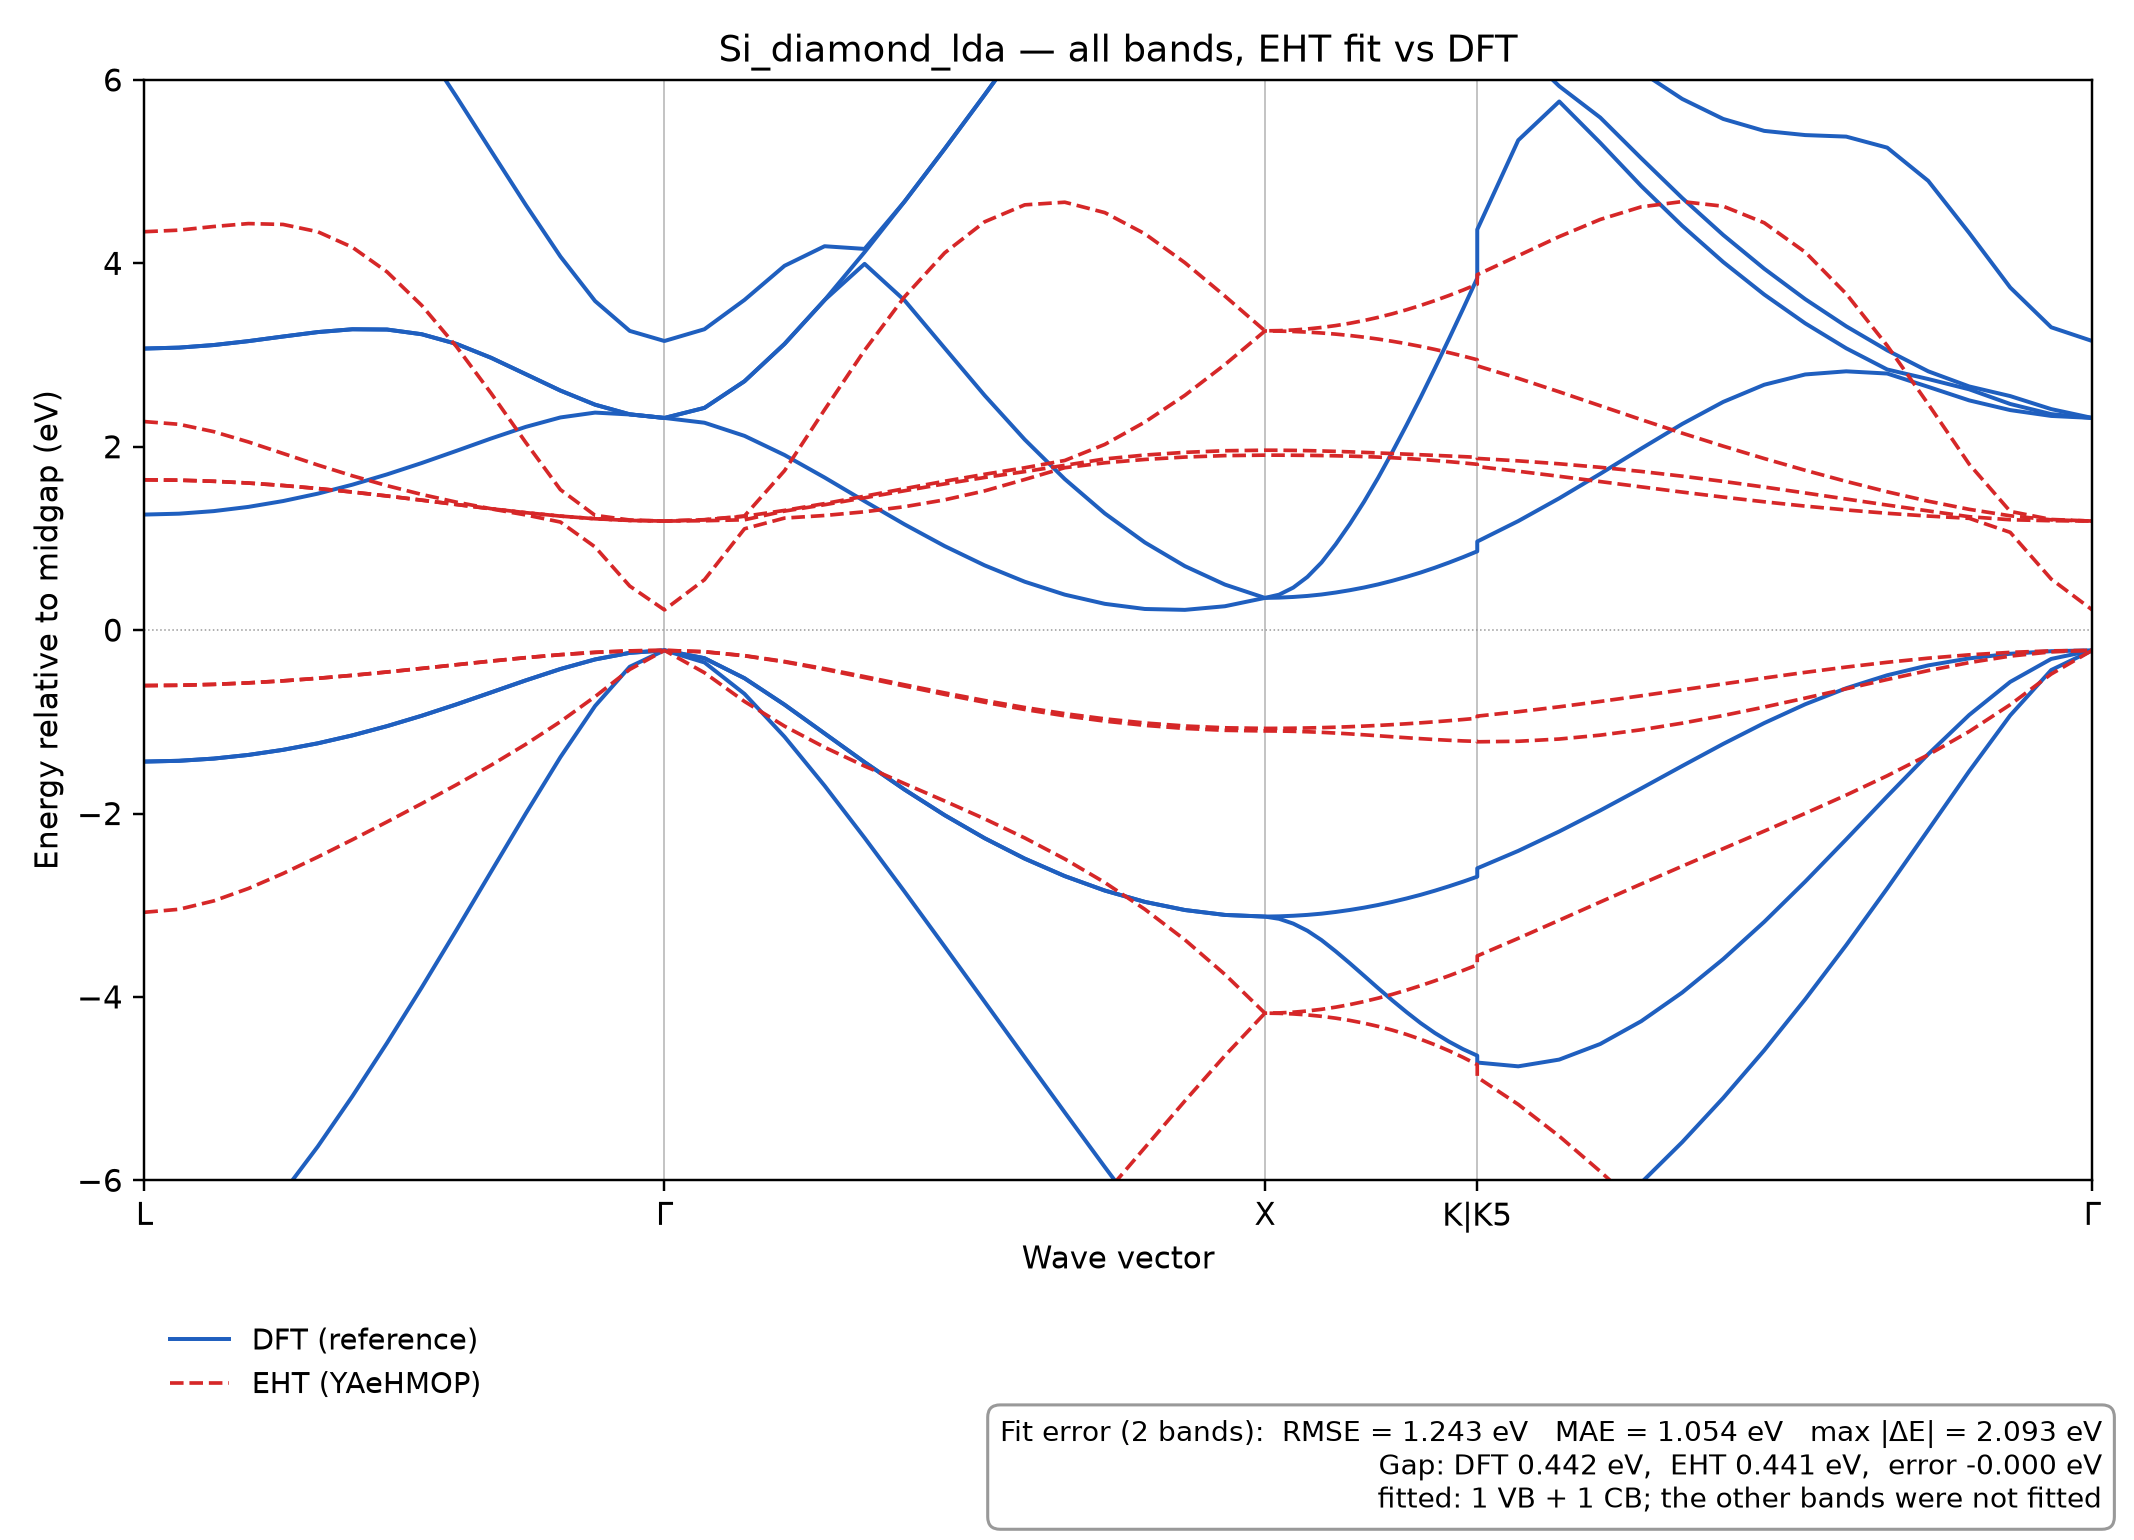

Source data for this figure (header and first rows):
k, DFT_band_1, DFT_band_2, DFT_band_3, DFT_band_4, DFT_band_5, DFT_band_6, DFT_band_7, DFT_band_8, EHT_orbital_1, EHT_orbital_2, EHT_orbital_3, EHT_orbital_4, EHT_orbital_5, EHT_orbital_6, EHT_orbital_7, EHT_orbital_8
0.0, -9.93, -7.304, -1.434, -1.434, 1.26, 3.071, 3.071, 7.323, -6.483, -3.077, -0.6049, -0.6049, 1.639, 1.639, 2.274, 4.345
0.0178, -9.998, -7.207, -1.425, -1.425, 1.27, 3.081, 3.081, 7.339, -6.533, -3.045, -0.6016, -0.6016, 1.635, 1.635, 2.245, 4.362
0.0356, -10.17, -6.953, -1.401, -1.401, 1.298, 3.109, 3.109, 7.383, -6.677, -2.953, -0.5917, -0.5917, 1.623, 1.623, 2.164, 4.401
0.0534, -10.4, -6.584, -1.361, -1.361, 1.344, 3.151, 3.151, 7.447, -6.89, -2.818, -0.5755, -0.5755, 1.604, 1.604, 2.052, 4.433
0.0712, -10.65, -6.136, -1.306, -1.306, 1.407, 3.202, 3.202, 7.512, -7.149, -2.654, -0.5533, -0.5533, 1.577, 1.577, 1.927, 4.424
0.089, -10.91, -5.633, -1.235, -1.235, 1.488, 3.25, 3.25, 7.523, -7.428, -2.475, -0.5256, -0.5256, 1.544, 1.544, 1.801, 4.345
0.1068, -11.16, -5.083, -1.148, -1.148, 1.586, 3.281, 3.281, 7.336, -7.709, -2.286, -0.4931, -0.4931, 1.506, 1.506, 1.683, 4.175
0.1246, -11.39, -4.502, -1.047, -1.047, 1.698, 3.278, 3.278, 6.922, -7.979, -2.091, -0.4568, -0.4568, 1.463, 1.463, 1.575, 3.907
0.1424, -11.6, -3.897, -0.934, -0.934, 1.822, 3.227, 3.227, 6.393, -8.226, -1.892, -0.4178, -0.4178, 1.417, 1.417, 1.48, 3.541
0.1602, -11.79, -3.272, -0.8102, -0.8102, 1.955, 3.122, 3.122, 5.818, -8.445, -1.687, -0.3775, -0.3775, 1.37, 1.37, 1.396, 3.093
0.178, -11.95, -2.635, -0.6796, -0.6796, 2.09, 2.97, 2.97, 5.226, -8.632, -1.473, -0.3378, -0.3378, 1.322, 1.324, 1.324, 2.584
0.1958, -12.08, -2.001, -0.5483, -0.5483, 2.216, 2.791, 2.791, 4.638, -8.785, -1.245, -0.3005, -0.3005, 1.256, 1.281, 1.281, 2.047
0.2136, -12.18, -1.385, -0.4244, -0.4244, 2.319, 2.612, 2.612, 4.075, -8.904, -0.998, -0.268, -0.268, 1.179, 1.243, 1.243, 1.532
0.2314, -12.26, -0.8272, -0.3197, -0.3197, 2.372, 2.458, 2.458, 3.589, -8.988, -0.725, -0.2426, -0.2426, 0.9069, 1.214, 1.214, 1.252
0.2492, -12.3, -0.3997, -0.2478, -0.2478, 2.352, 2.353, 2.354, 3.263, -9.038, -0.429, -0.2263, -0.2263, 0.4803, 1.196, 1.196, 1.201
0.267, -12.32, -0.2208, -0.2208, -0.2208, 2.314, 2.314, 2.314, 3.153, -9.055, -0.2207, -0.2207, -0.2207, 0.2207, 1.19, 1.19, 1.19
0.2875, -12.3, -0.3527, -0.3064, -0.3064, 2.262, 2.424, 2.424, 3.281, -9.032, -0.4645, -0.2363, -0.2356, 0.5493, 1.193, 1.203, 1.204
0.3081, -12.24, -0.6951, -0.5247, -0.5247, 2.118, 2.714, 2.714, 3.601, -8.965, -0.7782, -0.2804, -0.2778, 1.105, 1.203, 1.241, 1.245
0.3287, -12.14, -1.163, -0.8132, -0.8132, 1.91, 3.121, 3.121, 3.973, -8.851, -1.047, -0.3469, -0.3417, 1.222, 1.298, 1.305, 1.738
0.3492, -12, -1.696, -1.127, -1.127, 1.664, 3.599, 3.599, 4.186, -8.689, -1.278, -0.4284, -0.4202, 1.25, 1.367, 1.38, 2.403
0.3698, -11.82, -2.265, -1.44, -1.44, 1.406, 3.994, 4.122, 4.157, -8.477, -1.483, -0.5181, -0.5069, 1.29, 1.443, 1.46, 3.052
0.3903, -11.61, -2.853, -1.74, -1.74, 1.153, 3.595, 4.675, 4.675, -8.212, -1.674, -0.6105, -0.5964, 1.346, 1.52, 1.543, 3.636
0.4109, -11.36, -3.451, -2.018, -2.018, 0.9162, 3.076, 5.249, 5.249, -7.894, -1.863, -0.7013, -0.6844, 1.421, 1.595, 1.624, 4.114
0.4314, -11.07, -4.054, -2.27, -2.27, 0.7058, 2.559, 5.838, 5.838, -7.524, -2.058, -0.7871, -0.7677, 1.518, 1.665, 1.7, 4.453
0.452, -10.74, -4.658, -2.492, -2.492, 0.5278, 2.078, 6.44, 6.44, -7.105, -2.267, -0.8655, -0.8439, 1.643, 1.728, 1.77, 4.638
0.4725, -10.38, -5.26, -2.683, -2.683, 0.3868, 1.647, 7.053, 7.053, -6.645, -2.496, -0.9345, -0.911, 1.771, 1.797, 1.85, 4.666
0.4931, -9.985, -5.855, -2.84, -2.84, 0.2866, 1.273, 7.674, 7.674, -6.153, -2.753, -0.9927, -0.9677, 1.824, 1.867, 2.025, 4.553
0.5136, -9.558, -6.44, -2.964, -2.964, 0.2304, 0.9561, 8.302, 8.302, -5.644, -3.044, -1.039, -1.013, 1.861, 1.909, 2.268, 4.322
0.5342, -9.101, -7.013, -3.053, -3.053, 0.2208, 0.6978, 8.932, 8.932, -5.135, -3.377, -1.072, -1.045, 1.887, 1.939, 2.56, 4.007
0.5547, -8.616, -7.569, -3.106, -3.106, 0.2603, 0.4966, 9.535, 9.535, -4.641, -3.755, -1.093, -1.065, 1.903, 1.956, 2.896, 3.643
0.5753, -8.104, -8.104, -3.124, -3.124, 0.3512, 0.3512, 9.901, 9.901, -4.177, -4.177, -1.1, -1.072, 1.908, 1.962, 3.262, 3.264
0.5826, -8.105, -8.1, -3.148, -3.121, 0.3544, 0.3864, 9.864, 9.88, -4.179, -4.175, -1.101, -1.071, 1.908, 1.961, 3.261, 3.266
0.5898, -8.108, -8.092, -3.201, -3.115, 0.3616, 0.4636, 9.785, 9.836, -4.186, -4.167, -1.104, -1.07, 1.907, 1.96, 3.257, 3.273
0.5971, -8.113, -8.079, -3.278, -3.106, 0.3727, 0.5799, 9.669, 9.769, -4.197, -4.154, -1.108, -1.067, 1.906, 1.957, 3.25, 3.284
0.6044, -8.12, -8.061, -3.381, -3.092, 0.3884, 0.7377, 9.519, 9.678, -4.212, -4.135, -1.115, -1.063, 1.904, 1.954, 3.24, 3.3
0.6116, -8.13, -8.036, -3.503, -3.074, 0.4098, 0.9361, 9.341, 9.564, -4.232, -4.112, -1.123, -1.059, 1.901, 1.949, 3.228, 3.321
0.6189, -8.143, -8.007, -3.633, -3.052, 0.4352, 1.157, 9.151, 9.437, -4.257, -4.084, -1.132, -1.053, 1.897, 1.944, 3.213, 3.346
0.6262, -8.16, -7.973, -3.769, -3.027, 0.4645, 1.399, 8.951, 9.3, -4.286, -4.051, -1.142, -1.047, 1.893, 1.938, 3.195, 3.376
0.6334, -8.181, -7.934, -3.905, -2.997, 0.4987, 1.662, 8.744, 9.152, -4.322, -4.013, -1.152, -1.039, 1.887, 1.932, 3.174, 3.411
0.6407, -8.208, -7.888, -4.038, -2.964, 0.5379, 1.943, 8.533, 8.996, -4.362, -3.972, -1.163, -1.031, 1.88, 1.925, 3.15, 3.45
0.648, -8.24, -7.838, -4.165, -2.927, 0.581, 2.235, 8.319, 8.835, -4.409, -3.926, -1.174, -1.021, 1.871, 1.919, 3.123, 3.493
0.6552, -8.278, -7.783, -4.286, -2.887, 0.6279, 2.538, 8.104, 8.665, -4.462, -3.877, -1.184, -1.011, 1.861, 1.912, 3.094, 3.541
0.6625, -8.325, -7.722, -4.393, -2.842, 0.6801, 2.853, 7.89, 8.436, -4.521, -3.825, -1.193, -1, 1.85, 1.906, 3.061, 3.593
0.6698, -8.38, -7.655, -4.488, -2.794, 0.7362, 3.175, 7.678, 8.212, -4.587, -3.769, -1.201, -0.9879, 1.837, 1.899, 3.026, 3.649
0.677, -8.442, -7.584, -4.57, -2.743, 0.7959, 3.504, 7.467, 7.992, -4.66, -3.711, -1.208, -0.9749, 1.823, 1.892, 2.989, 3.709
0.6843, -8.511, -7.509, -4.641, -2.689, 0.8591, 3.839, 7.257, 7.775, -4.739, -3.651, -1.214, -0.9611, 1.809, 1.885, 2.948, 3.772
0.6843, -8.638, -7.38, -4.716, -2.598, 0.966, 4.368, 6.939, 7.454, -4.876, -3.553, -1.218, -0.938, 1.784, 1.872, 2.882, 3.876
0.7053, -8.926, -7.105, -4.757, -2.408, 1.189, 5.342, 6.365, 6.929, -5.173, -3.362, -1.212, -0.89, 1.732, 1.846, 2.745, 4.083
0.7264, -9.263, -6.787, -4.684, -2.196, 1.438, 5.765, 5.932, 6.776, -5.519, -3.164, -1.188, -0.8363, 1.677, 1.814, 2.598, 4.291
0.7474, -9.626, -6.427, -4.514, -1.967, 1.705, 5.314, 5.59, 6.44, -5.903, -2.965, -1.145, -0.7779, 1.62, 1.775, 2.447, 4.478
0.7685, -9.998, -6.026, -4.265, -1.726, 1.98, 4.843, 5.146, 6.086, -6.312, -2.768, -1.087, -0.716, 1.562, 1.73, 2.295, 4.616
0.7895, -10.36, -5.584, -3.952, -1.482, 2.248, 4.409, 4.712, 5.793, -6.728, -2.575, -1.015, -0.6518, 1.505, 1.679, 2.148, 4.673
0.8106, -10.71, -5.102, -3.587, -1.241, 2.489, 4.014, 4.309, 5.574, -7.138, -2.383, -0.9315, -0.5868, 1.451, 1.622, 2.006, 4.623
0.8316, -11.03, -4.583, -3.182, -1.014, 2.676, 3.659, 3.941, 5.444, -7.525, -2.192, -0.8395, -0.5226, 1.399, 1.56, 1.871, 4.442
0.8527, -11.32, -4.026, -2.742, -0.8086, 2.788, 3.345, 3.609, 5.399, -7.879, -1.998, -0.7415, -0.4608, 1.352, 1.496, 1.743, 4.122
0.8737, -11.58, -3.435, -2.282, -0.6337, 2.822, 3.073, 3.313, 5.382, -8.192, -1.799, -0.64, -0.403, 1.31, 1.43, 1.622, 3.667
0.8948, -11.8, -2.817, -1.812, -0.4923, 2.798, 2.842, 3.051, 5.262, -8.458, -1.588, -0.5386, -0.351, 1.274, 1.364, 1.509, 3.102
0.9158, -11.98, -2.18, -1.353, -0.3848, 2.653, 2.738, 2.822, 4.899, -8.675, -1.36, -0.4414, -0.306, 1.244, 1.3, 1.406, 2.465
0.9369, -12.13, -1.538, -0.9253, -0.308, 2.505, 2.626, 2.657, 4.331, -8.842, -1.105, -0.3542, -0.2696, 1.219, 1.237, 1.317, 1.81
0.9579, -12.23, -0.9301, -0.5647, -0.2579, 2.399, 2.466, 2.552, 3.736, -8.961, -0.8132, -0.2836, -0.2427, 1.066, 1.204, 1.247, 1.295
... 2 more rows
